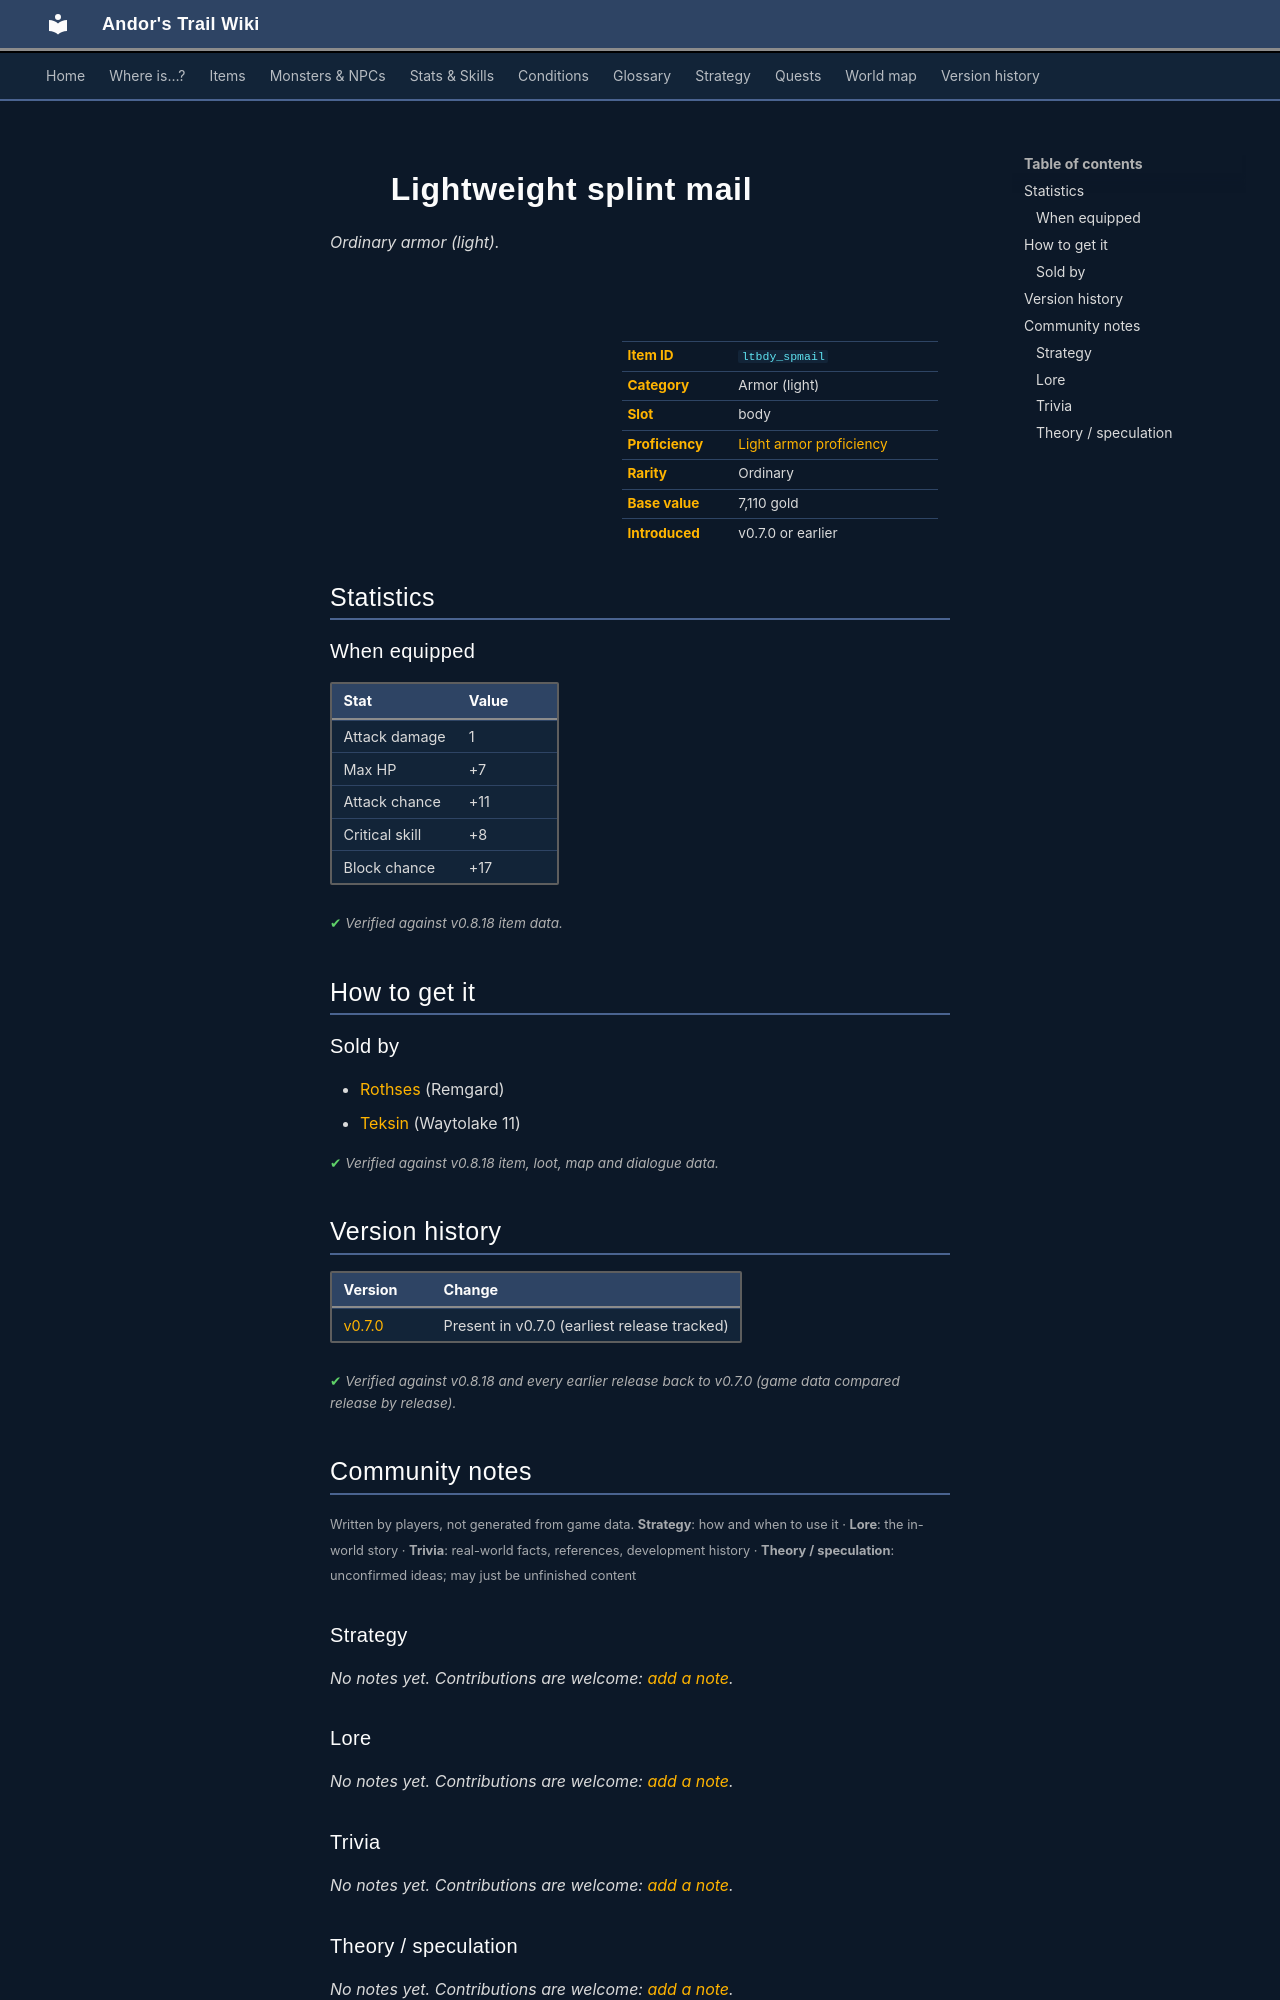

repository: asdfghjkl628/Andor-s-Trail-Wikiiii · page: items/ltbdy_spmail/index.html · generator: mkdocs

---
description: "Lightweight splint mail is a ordinary armor (light) in Andor's Trail (Attack damage 1, Max HP +7, Attack chance +11, Critical skill +8). How to get it: shops."
---

# ![](../assets/icons/items/items_tometik2_81.png){ .sprite } Lightweight splint mail

*Ordinary armor (light).*

<div class="infobox" markdown>

<p class="ib-img"><img class="sprite" src="../../assets/icons/items/items_tometik2_81.png" alt=""></p>

| | |
|---|---|
| **Item ID** | `ltbdy_spmail` |
| **Category** | Armor (light) |
| **Slot** | body |
| **Proficiency** | [Light armor proficiency](../skills/armorProficiencyLight.md) |
| **Rarity** | Ordinary |
| **Base value** | 7,110 gold |
| **Introduced** | v0.7.0 or earlier |

</div>

## Statistics

### When equipped

| Stat | Value |
|---|---|
| Attack damage | 1 |
| Max HP | +7 |
| Attack chance | +11 |
| Critical skill | +8 |
| Block chance | +17 |

<p class="verified">Verified against v0.8.18 item data.</p>

## How to get it

### Sold by

- [Rothses](../monsters/rothses.md) (Remgard)
- [Teksin](../monsters/teksin.md) (Waytolake 11)


<p class="verified">Verified against v0.8.18 item, loot, map and dialogue data.</p>


## Version history

| Version | Change |
|---|---|
| [v0.7.0](../versions/0.7.0.md) | Present in v0.7.0 (earliest release tracked) |

<p class="verified">Verified against v0.8.18 and every earlier release back to v0.7.0 (game data compared release by release).</p>


## Community notes

<small>Written by players, not generated from game data. **Strategy**: how and when to use it · **Lore**: the in-world story · **Trivia**: real-world facts, references, development history · **Theory / speculation**: unconfirmed ideas; may just be unfinished content</small>

### Strategy

*No notes yet. Contributions are welcome: [add a note](https://github.com/asdfghjkl628/Andor-s-Trail-Wikiiii/new/main/notes/items?filename=ltbdy_spmail.md&value=%23%23%20Strategy%0A%0A%3C%21--%20how%20and%20when%20to%20use%20it%20--%3E%0A%0A%23%23%20Lore%0A%0A%3C%21--%20the%20in-world%20story%20--%3E%0A%0A%23%23%20Trivia%0A%0A%3C%21--%20real-world%20facts%2C%20references%2C%20development%20history%20--%3E%0A%0A%23%23%20Theory%20/%20speculation%0A%0A%3C%21--%20unconfirmed%20ideas%3B%20may%20just%20be%20unfinished%20content%20--%3E%0A).*

### Lore

*No notes yet. Contributions are welcome: [add a note](https://github.com/asdfghjkl628/Andor-s-Trail-Wikiiii/new/main/notes/items?filename=ltbdy_spmail.md&value=%23%23%20Strategy%0A%0A%3C%21--%20how%20and%20when%20to%20use%20it%20--%3E%0A%0A%23%23%20Lore%0A%0A%3C%21--%20the%20in-world%20story%20--%3E%0A%0A%23%23%20Trivia%0A%0A%3C%21--%20real-world%20facts%2C%20references%2C%20development%20history%20--%3E%0A%0A%23%23%20Theory%20/%20speculation%0A%0A%3C%21--%20unconfirmed%20ideas%3B%20may%20just%20be%20unfinished%20content%20--%3E%0A).*

### Trivia

*No notes yet. Contributions are welcome: [add a note](https://github.com/asdfghjkl628/Andor-s-Trail-Wikiiii/new/main/notes/items?filename=ltbdy_spmail.md&value=%23%23%20Strategy%0A%0A%3C%21--%20how%20and%20when%20to%20use%20it%20--%3E%0A%0A%23%23%20Lore%0A%0A%3C%21--%20the%20in-world%20story%20--%3E%0A%0A%23%23%20Trivia%0A%0A%3C%21--%20real-world%20facts%2C%20references%2C%20development%20history%20--%3E%0A%0A%23%23%20Theory%20/%20speculation%0A%0A%3C%21--%20unconfirmed%20ideas%3B%20may%20just%20be%20unfinished%20content%20--%3E%0A).*
